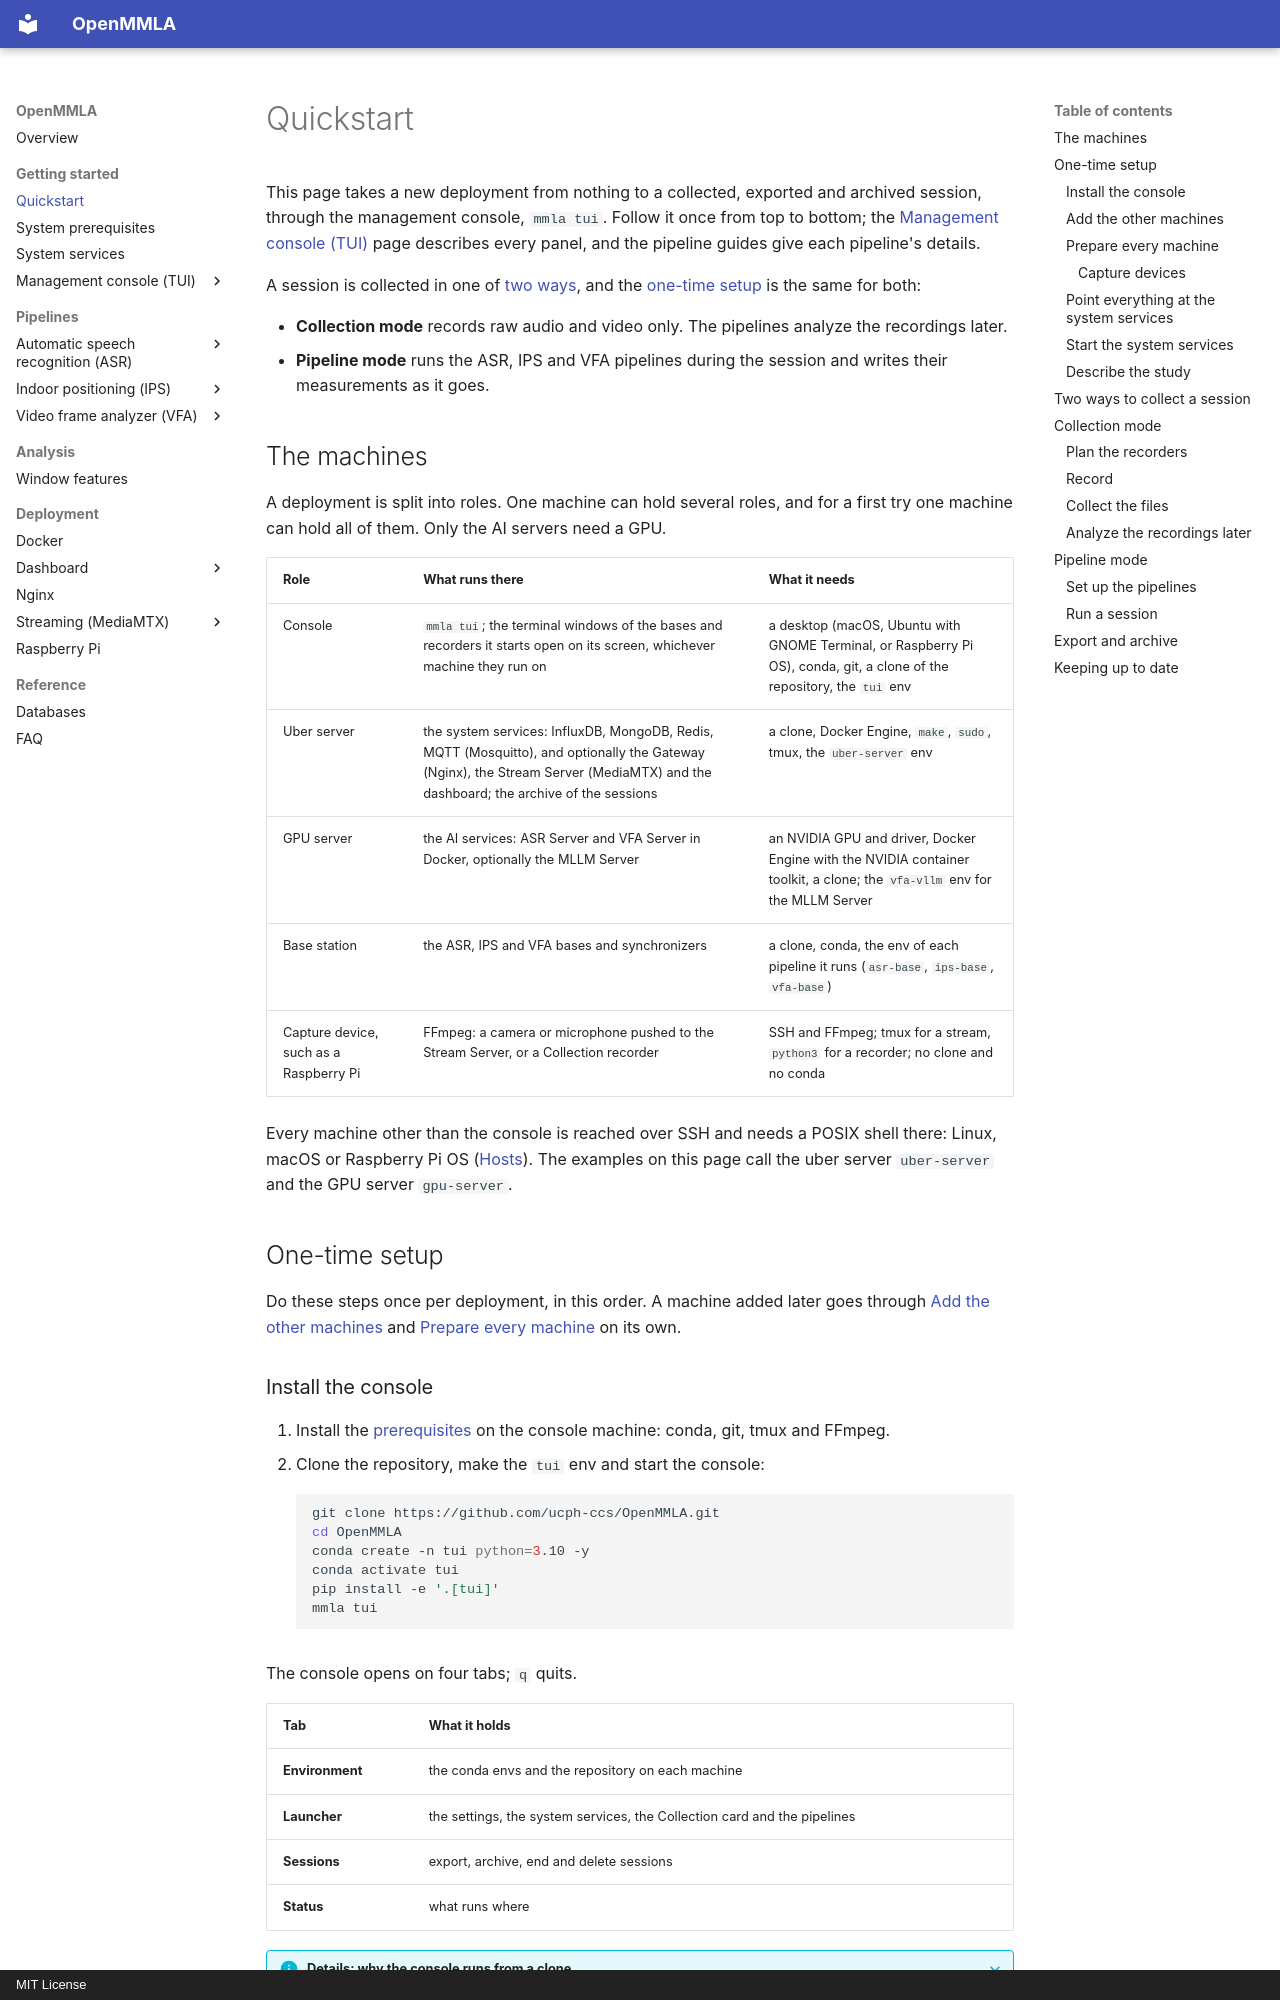

repository: ucph-ccs/OpenMMLA · page: quickstart/index.html · generator: mkdocs · copyright: MIT License

# Quickstart

This page takes a new deployment from nothing to a collected, exported and archived session, through the management console, `mmla tui`. Follow it once from top to bottom; the [Management console (TUI)](tui/index.md) page describes every panel, and the pipeline guides give each pipeline's details.

A session is collected in one of [two ways](#two-ways-to-collect-a-session), and the [one-time setup](#one-time-setup) is the same for both:

- **Collection mode** records raw audio and video only. The pipelines analyze the recordings later.
- **Pipeline mode** runs the ASR, IPS and VFA pipelines during the session and writes their measurements as it goes.

## The machines

A deployment is split into roles. One machine can hold several roles, and for a first try one machine can hold all of them. Only the AI servers need a GPU.

| Role | What runs there | What it needs |
|---|---|---|
| Console | `mmla tui`; the terminal windows of the bases and recorders it starts open on its screen, whichever machine they run on | a desktop (macOS, Ubuntu with GNOME Terminal, or Raspberry Pi OS), conda, git, a clone of the repository, the `tui` env |
| Uber server | the system services: InfluxDB, MongoDB, Redis, MQTT (Mosquitto), and optionally the Gateway (Nginx), the Stream Server (MediaMTX) and the dashboard; the archive of the sessions | a clone, Docker Engine, `make`, `sudo`, tmux, the `uber-server` env |
| GPU server | the AI services: ASR Server and VFA Server in Docker, optionally the MLLM Server | an NVIDIA GPU and driver, Docker Engine with the NVIDIA container toolkit, a clone; the `vfa-vllm` env for the MLLM Server |
| Base station | the ASR, IPS and VFA bases and synchronizers | a clone, conda, the env of each pipeline it runs (`asr-base`, `ips-base`, `vfa-base`) |
| Capture device, such as a Raspberry Pi | FFmpeg: a camera or microphone pushed to the Stream Server, or a Collection recorder | SSH and FFmpeg; tmux for a stream, `python3` for a recorder; no clone and no conda |

Every machine other than the console is reached over SSH and needs a POSIX shell there: Linux, macOS or Raspberry Pi OS ([Hosts](tui/index.md#hosts)). The examples on this page call the uber server `uber-server` and the GPU server `gpu-server`.

## One-time setup

Do these steps once per deployment, in this order. A machine added later goes through [Add the other machines](#add-the-other-machines) and [Prepare every machine](#prepare-every-machine) on its own.
